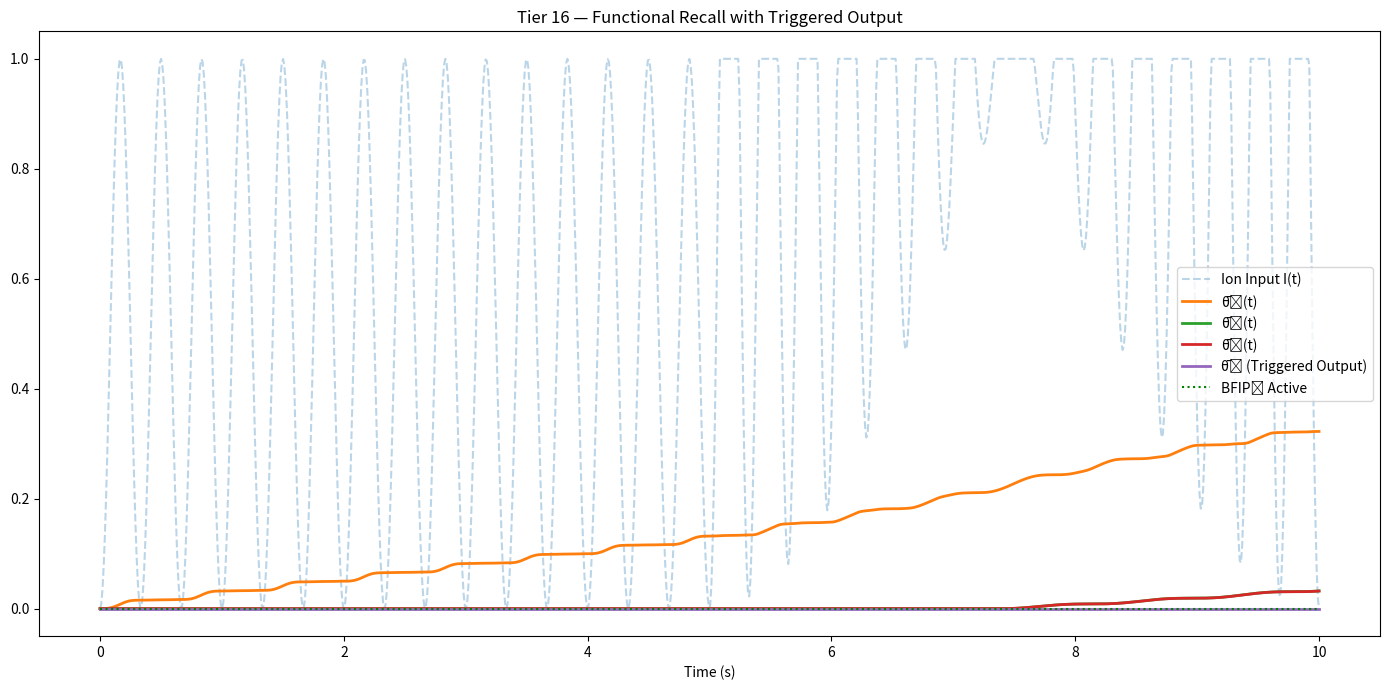

This chart was generated by the following Python code:

import numpy as np
import matplotlib.pyplot as plt
from scipy.ndimage import gaussian_filter1d
import pandas as pd

t = np.linspace(0, 10, 1000)
pulse_freq = 1.5

# Input with recall region reintroduced
I_t = np.sin(2 * np.pi * pulse_freq * t) ** 2
I_t[t > 5] += np.sin(2 * np.pi * (pulse_freq + 0.1) * t[t > 5]) ** 2
I_t = np.clip(I_t, 0, 1)

# Gate 1: Standard ionic integration
G1 = (np.sin(2 * np.pi * pulse_freq * t) + 1) / 2 * I_t
θ1 = np.cumsum(G1) / len(G1)

# Gate 2: Encoded pattern detection
def encode_gate(θ_input, t, threshold=0.2, window=100):
    output = np.zeros_like(t)
    for i in range(window, len(t)):
        mem_avg = np.mean(θ_input[i - window:i])
        if mem_avg > threshold:
            signal = (np.sin(2 * np.pi * 1.2 * t[i]) + 1) / 2
            output[i] = signal * mem_avg
    return gaussian_filter1d(output, sigma=2)

G2 = encode_gate(θ1, t)
θ2 = np.cumsum(G2) / len(G2)

# Gate 3: Reentrant pattern recognition gate
def reentrant_recognition_gate(G_encoded, mem_threshold=0.015):
    return gaussian_filter1d(np.where(G_encoded > mem_threshold, G_encoded, 0), sigma=2)

G3 = reentrant_recognition_gate(G2)
θ3 = np.cumsum(G3) / len(G3)

# BFIP₄ Determination
ΔG3 = -np.gradient(θ3)
MI3 = np.correlate(G2 - np.mean(G2), G3 - np.mean(G3), mode='same') / len(G2)
BFIP4 = (θ3 > 0.15) & (MI3 > 0.005)

# Gate 4: Functional output triggered only when BFIP₄ holds
G4 = np.zeros_like(t)
for i in range(len(t)):
    if BFIP4[i]:
        G4[i] = (np.sin(2 * np.pi * 0.8 * t[i]) + 1) / 2 * θ3[i]

θ4 = np.cumsum(G4) / len(G4)

# Plot
plt.figure(figsize=(14, 7))
plt.plot(t, I_t, '--', alpha=0.3, label='Ion Input I(t)')
plt.plot(t, θ1, label='θ̄₁(t)', linewidth=2)
plt.plot(t, θ2, label='θ̄₂(t)', linewidth=2)
plt.plot(t, θ3, label='θ̄₃(t)', linewidth=2)
plt.plot(t, θ4, label='θ̄₄ (Triggered Output)', linewidth=2)
plt.plot(t, BFIP4 * 0.3, 'g:', label='BFIP₄ Active')
plt.title('Tier 16 — Functional Recall with Triggered Output')
plt.xlabel('Time (s)')
plt.legend()
plt.tight_layout()
plt.savefig("BFIP_t16_triggered_output.png", dpi=300)
plt.show()

# Summary
summary = pd.DataFrame({
    'Final θ̄₁': [θ1[-1]],
    'Final θ̄₂': [θ2[-1]],
    'Final θ̄₃': [θ3[-1]],
    'Final θ̄₄': [θ4[-1]],
    'Max ΔG₃': [np.max(ΔG3)],
    'Max MI₃ Proxy': [np.max(MI3)],
    'BFIP₄ Triggered?': [BFIP4.any()]
})

print("\n=== Tier 16 Summary ===\n", summary)


def main():
    pass

if __name__ == '__main__':
    main()
